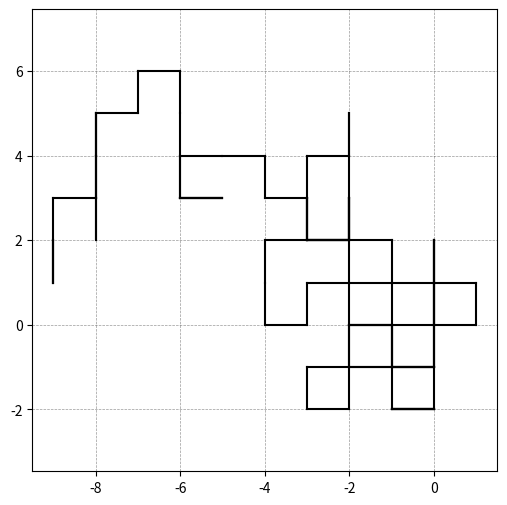

This chart was generated by the following Python code:
#2D simple random walk - square lattice
import numpy as np
import random
from matplotlib import pyplot as plt

x = np.array([0,0])
N = 100


def take_a_step(position):
    
    #walker takes one step
    
    steps = [[-1,0],[1,0],[0,1],[0,-1]]
    new_step = np.array(random.choice(steps))
    position = position + new_step
    
    return position    


#taking N steps and tracking position
    
pos = x
pos_track = x
for i in range(0,N):
    pos = take_a_step(pos)
    pos_track = np.vstack((pos_track,pos))
    
#plotting result
pt = pos_track
plt.figure(figsize = (6,6))
for i in range(1,len(pt[:,0])):
    plt.plot([pt[i-1,0],pt[i,0]],[pt[i-1,1],pt[i,1]],color = 'k')
plt.axis('equal')
plt.grid(color='k', linestyle='--', linewidth=0.5,alpha = 0.4)
plt.show()